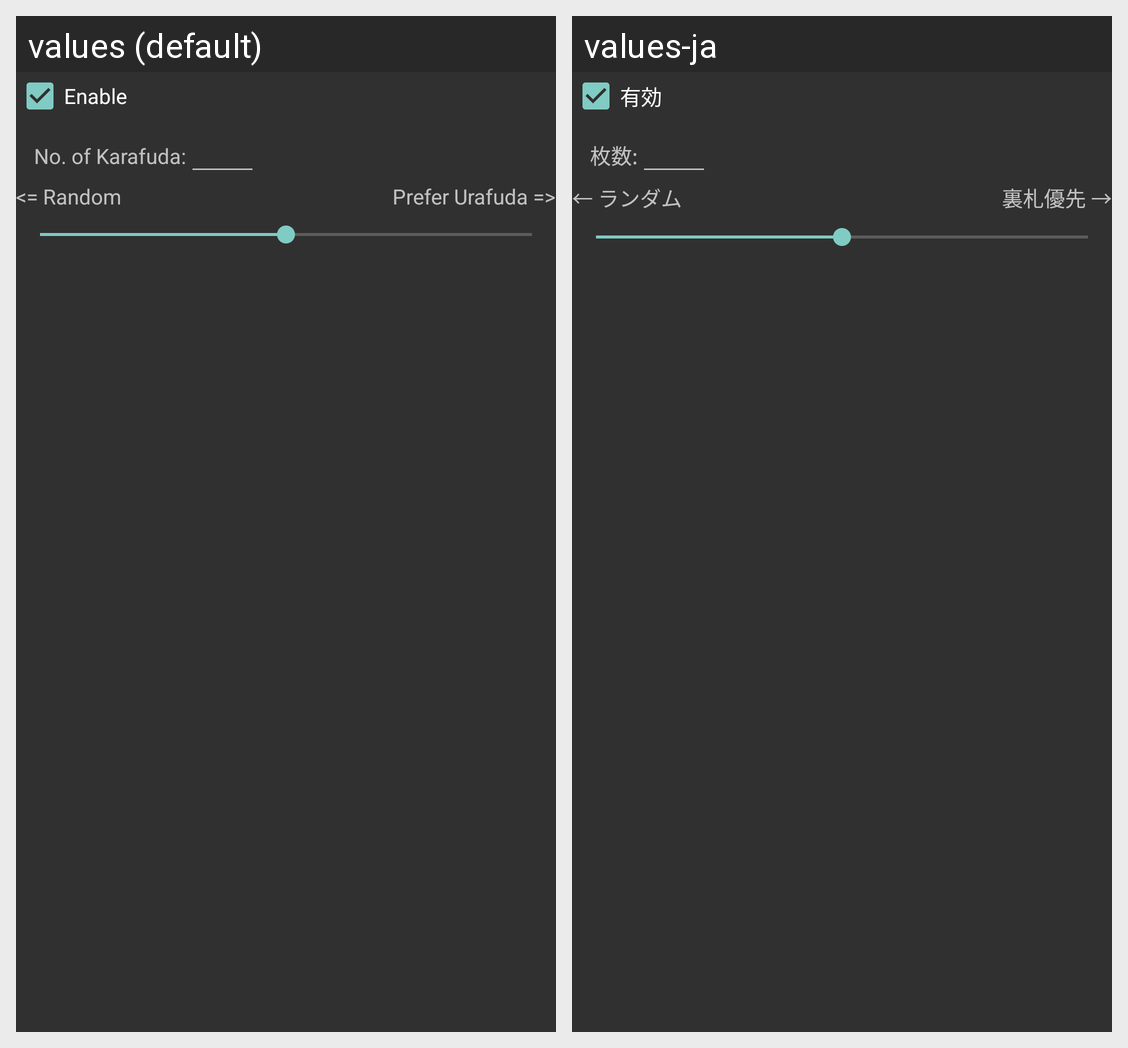

Translations of the strings shown on this Android screen, per locale in the grid:
Android screen res/layout/karafuda.xml rendered under 2 locales, left to right: values (default), values-ja. Device: Nexus 5 (rendered at 1080×1920; each locale shown at half size, 540×960, under a caption strip naming it); theme Wasuramoti.MainTheme.Black.
Strings drawn on this screen, with the default value and each locale's value (text and hints the layout hard-codes, and strings that could not be matched under every locale, appear in the picture but are not listed):

karafuda_enable
  values: Enable
  values-ja: 有効

karafuda_append_num
  values: No. of Karafuda:
  values-ja: 枚数:

karafuda_urafuda_prob_left
  values: <= Random
  values-ja: ← ランダム

karafuda_urafuda_prob_right
  values: Prefer Urafuda =>
  values-ja: 裏札優先 →
